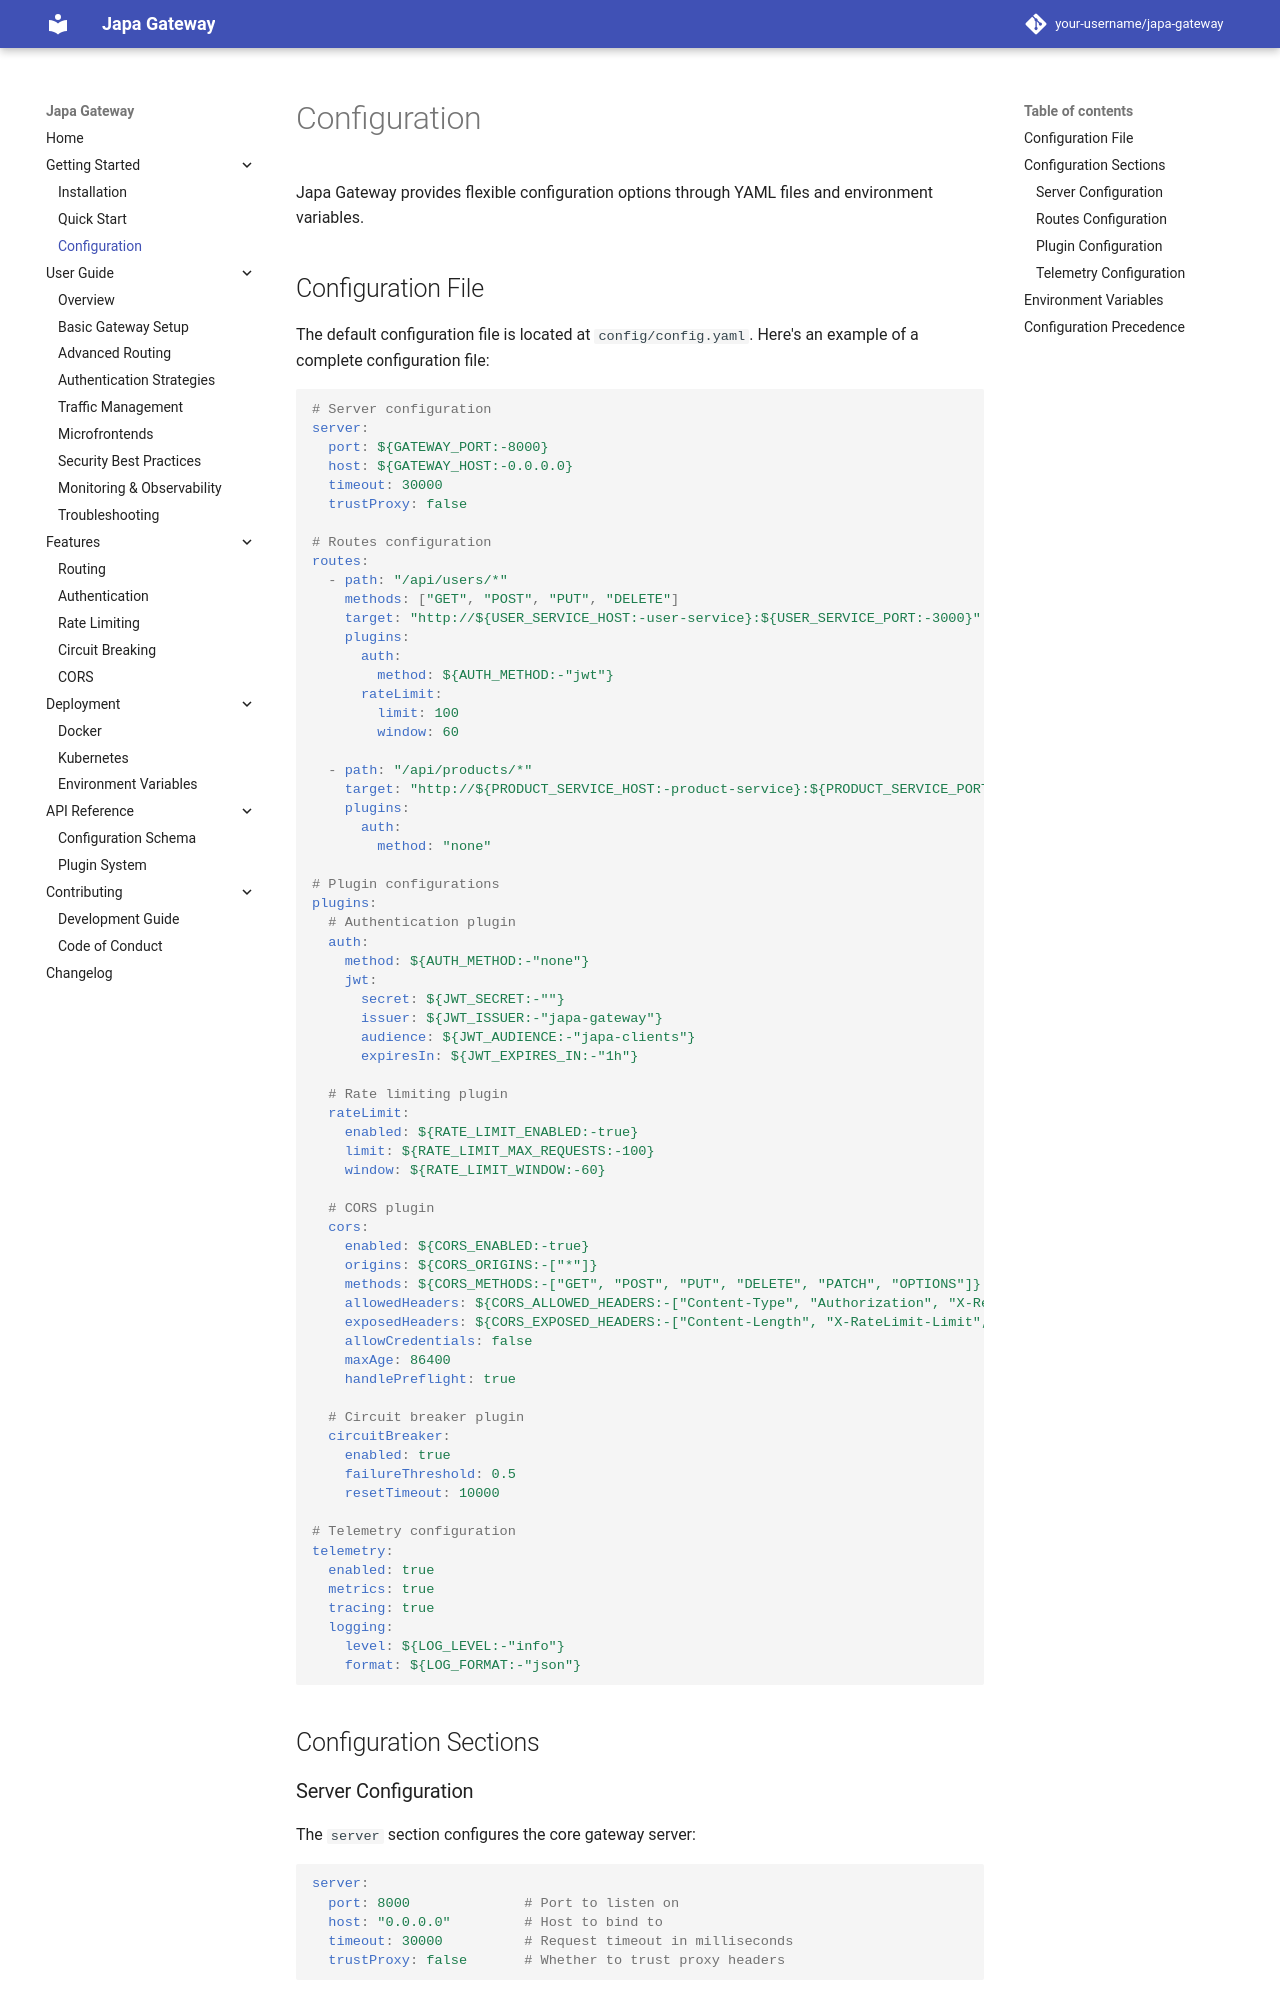

repository: Abassus/japa · page: getting-started/configuration/index.html · generator: mkdocs

# Configuration

Japa Gateway provides flexible configuration options through YAML files and environment variables.

## Configuration File

The default configuration file is located at `config/config.yaml`. Here's an example of a complete configuration file:

```yaml
# Server configuration
server:
  port: ${GATEWAY_PORT:-8000}
  host: ${GATEWAY_HOST:-0.0.0.0}
  timeout: 30000
  trustProxy: false

# Routes configuration
routes:
  - path: "/api/users/*"
    methods: ["GET", "POST", "PUT", "DELETE"]
    target: "http://${USER_SERVICE_HOST:-user-service}:${USER_SERVICE_PORT:-3000}"
    plugins:
      auth:
        method: ${AUTH_METHOD:-"jwt"}
      rateLimit:
        limit: 100
        window: 60
  
  - path: "/api/products/*"
    target: "http://${PRODUCT_SERVICE_HOST:-product-service}:${PRODUCT_SERVICE_PORT:-3001}"
    plugins:
      auth:
        method: "none"

# Plugin configurations
plugins:
  # Authentication plugin
  auth:
    method: ${AUTH_METHOD:-"none"}
    jwt:
      secret: ${JWT_SECRET:-""}
      issuer: ${JWT_ISSUER:-"japa-gateway"}
      audience: ${JWT_AUDIENCE:-"japa-clients"}
      expiresIn: ${JWT_EXPIRES_IN:-"1h"}
  
  # Rate limiting plugin
  rateLimit:
    enabled: ${RATE_LIMIT_ENABLED:-true}
    limit: ${RATE_LIMIT_MAX_REQUESTS:-100}
    window: ${RATE_LIMIT_WINDOW:-60}
  
  # CORS plugin
  cors:
    enabled: ${CORS_ENABLED:-true}
    origins: ${CORS_ORIGINS:-["*"]}
    methods: ${CORS_METHODS:-["GET", "POST", "PUT", "DELETE", "PATCH", "OPTIONS"]}
    allowedHeaders: ${CORS_ALLOWED_HEADERS:-["Content-Type", "Authorization", "X-Requested-With"]}
    exposedHeaders: ${CORS_EXPOSED_HEADERS:-["Content-Length", "X-RateLimit-Limit", "X-RateLimit-Remaining", "X-RateLimit-Reset"]}
    allowCredentials: false
    maxAge: 86400
    handlePreflight: true
  
  # Circuit breaker plugin
  circuitBreaker:
    enabled: true
    failureThreshold: 0.5
    resetTimeout: 10000

# Telemetry configuration
telemetry:
  enabled: true
  metrics: true
  tracing: true
  logging:
    level: ${LOG_LEVEL:-"info"}
    format: ${LOG_FORMAT:-"json"}
```

## Configuration Sections
